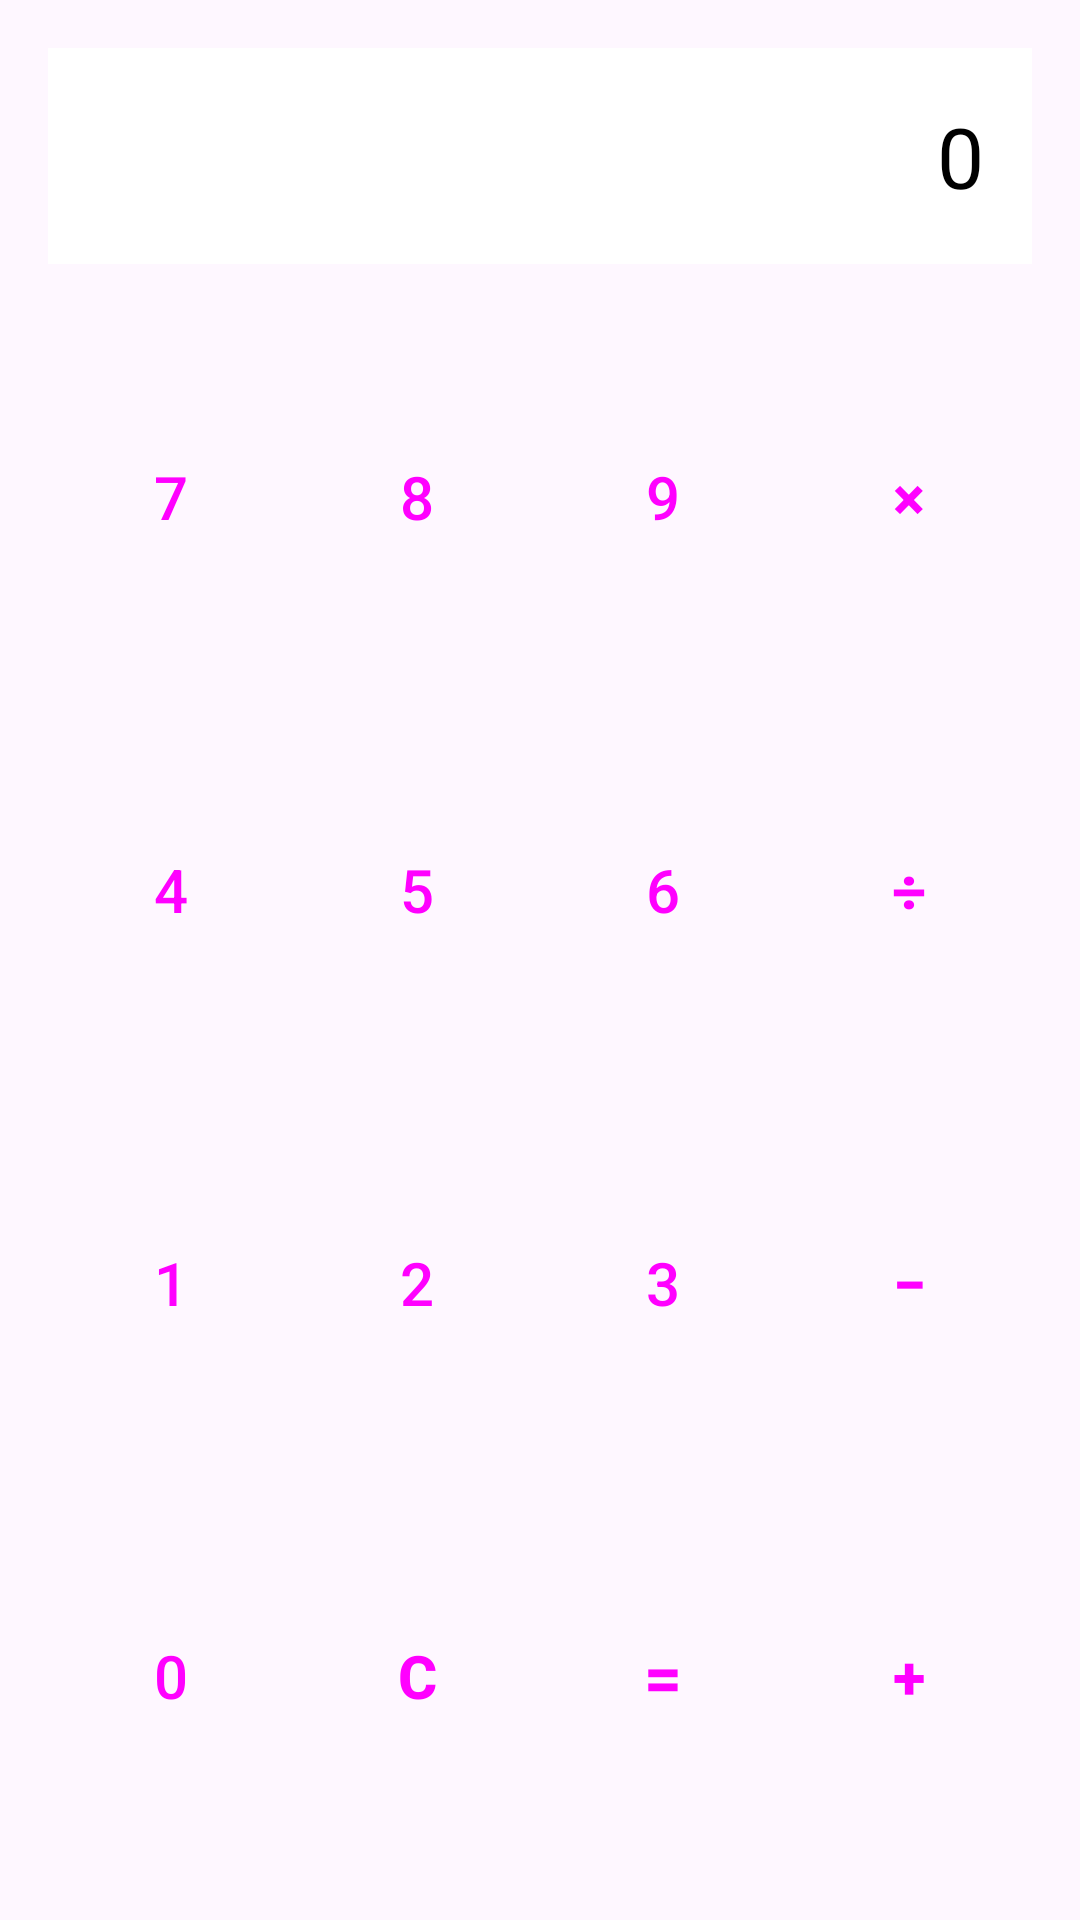

Write the Android layout XML for this screen, with the resource values it uses.
<!-- AndroidManifest.xml: application theme Theme.Homework7PanchenkoES -->
<!-- res/layout/activity_main.xml -->
<?xml version="1.0" encoding="utf-8"?>
<androidx.constraintlayout.widget.ConstraintLayout xmlns:android="http://schemas.android.com/apk/res/android"
    xmlns:app="http://schemas.android.com/apk/res-auto"
    android:layout_width="match_parent"
    android:layout_height="match_parent"
    android:padding="@dimen/screen_padding">

    <TextView
        android:id="@+id/displayText"
        android:layout_width="@dimen/size_zero"
        android:layout_height="@dimen/display_height"
        android:background="@color/display_bg"
        android:textColor="@color/display_text"
        android:gravity="end|center_vertical"
        android:padding="@dimen/display_padding"
        android:text="@string/disp_zero"
        android:textSize="@dimen/display_text_size"
        app:layout_constraintStart_toStartOf="parent"
        app:layout_constraintEnd_toEndOf="parent"
        app:layout_constraintTop_toTopOf="parent" />

    <LinearLayout
        android:id="@+id/keysContainer"
        android:layout_width="@dimen/size_zero"
        android:layout_height="@dimen/size_zero"
        android:orientation="vertical"
        android:paddingTop="@dimen/keys_top_padding"
        app:layout_constraintTop_toBottomOf="@id/displayText"
        app:layout_constraintBottom_toBottomOf="parent"
        app:layout_constraintStart_toStartOf="parent"
        app:layout_constraintEnd_toEndOf="parent">

        
        <LinearLayout
            android:layout_width="match_parent"
            android:layout_height="0dp"
            android:layout_weight="1"
            android:weightSum="4">

            <Button android:id="@+id/btn7" style="@style/CalcButton" android:text="@string/d7"/>
            <Button android:id="@+id/btn8" style="@style/CalcButton" android:text="@string/d8"/>
            <Button android:id="@+id/btn9" style="@style/CalcButton" android:text="@string/d9"/>
            <Button android:id="@+id/btnMul" style="@style/CalcButtonOp" android:text="@string/op_mul" android:contentDescription="@string/cd_multiply"/>
        </LinearLayout>

        
        <LinearLayout
            android:layout_width="match_parent"
            android:layout_height="0dp"
            android:layout_weight="1"
            android:weightSum="4">

            <Button android:id="@+id/btn4" style="@style/CalcButton" android:text="@string/d4"/>
            <Button android:id="@+id/btn5" style="@style/CalcButton" android:text="@string/d5"/>
            <Button android:id="@+id/btn6" style="@style/CalcButton" android:text="@string/d6"/>
            <Button android:id="@+id/btnDiv" style="@style/CalcButtonOp" android:text="@string/op_div" android:contentDescription="@string/cd_divide"/>
        </LinearLayout>

        
        <LinearLayout
            android:layout_width="match_parent"
            android:layout_height="0dp"
            android:layout_weight="1"
            android:weightSum="4">

            <Button android:id="@+id/btn1" style="@style/CalcButton" android:text="@string/d1"/>
            <Button android:id="@+id/btn2" style="@style/CalcButton" android:text="@string/d2"/>
            <Button android:id="@+id/btn3" style="@style/CalcButton" android:text="@string/d3"/>
            <Button android:id="@+id/btnMinus" style="@style/CalcButtonOp" android:text="@string/op_minus" android:contentDescription="@string/cd_minus"/>
        </LinearLayout>

        
        <LinearLayout
            android:layout_width="match_parent"
            android:layout_height="0dp"
            android:layout_weight="1"
            android:weightSum="4">

            <Button android:id="@+id/btn0" style="@style/CalcButton" android:text="@string/d0"/>
            <Button android:id="@+id/btnClear" style="@style/CalcButtonOp" android:text="@string/op_clear" android:contentDescription="@string/cd_clear"/>
            <Button android:id="@+id/btnEq" style="@style/CalcButtonEq" android:text="@string/op_eq" android:contentDescription="@string/cd_equals"/>
            <Button android:id="@+id/btnPlus" style="@style/CalcButtonOp" android:text="@string/op_plus" android:contentDescription="@string/cd_plus"/>
        </LinearLayout>

    </LinearLayout>
</androidx.constraintlayout.widget.ConstraintLayout>
<!-- resources referenced by this layout -->
<resources>
  <color name="display_bg">#FFFFFFFF</color>
  <color name="display_text">#FF000000</color>
  <dimen name="display_height">72dp</dimen>
  <dimen name="display_padding">16dp</dimen>
  <dimen name="display_text_size">28sp</dimen>
  <dimen name="keys_top_padding">12dp</dimen>
  <dimen name="screen_padding">16dp</dimen>
  <string name="cd_clear">Очистить</string>
  <string name="cd_divide">Разделить</string>
  <string name="cd_equals">Равно</string>
  <string name="cd_minus">Минус</string>
  <string name="cd_multiply">Умножить</string>
  <string name="cd_plus">Плюс</string>
  <string name="d0">0</string>
  <string name="d1">1</string>
  <string name="d2">2</string>
  <string name="d3">3</string>
  <string name="d4">4</string>
  <string name="d5">5</string>
  <string name="d6">6</string>
  <string name="d7">7</string>
  <string name="d8">8</string>
  <string name="d9">9</string>
  <string name="disp_zero">0</string>
  <string name="op_clear">C</string>
  <string name="op_div">÷</string>
  <string name="op_eq">=</string>
  <string name="op_minus">−</string>
  <string name="op_mul">×</string>
  <string name="op_plus">+</string>
  <style name="CalcButton" parent="Widget.Material3.Button.OutlinedButton">
          <item name="android:layout_width">0dp</item>
          <item name="android:layout_height">match_parent</item>
          <item name="android:layout_weight">1</item>
          <item name="android:textSize">20sp</item>
          <item name="android:textAllCaps">false</item>
          <item name="android:layout_margin">6dp</item>
      </style>
  <style name="CalcButtonEq" parent="CalcButtonOp">
          <item name="android:textSize">22sp</item>
      </style>
  <style name="CalcButtonOp" parent="CalcButton">
          <item name="android:textStyle">bold</item>
      </style>
  <style name="Theme.Homework7PanchenkoES" parent="Theme.Material3.DayNight.NoActionBar">
          <item name="colorPrimary">@android:color/holo_purple</item>
          <item name="colorSecondary">@android:color/holo_blue_bright</item>
      </style>
</resources>
